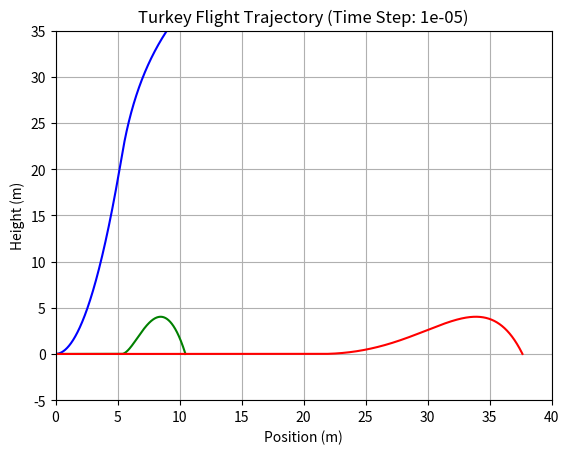

Python code for this plot:
import numpy as np
import time
import matplotlib.pyplot as plt


def f(t,x_vect): 
	d,v,h,m = x_vect
	
	"""Internal Function Definitions"""
	DV = 1.5 if v < 8 and h <=0 else -1/10*v**2
	DM = 0 if v < 8 and h <= 0 else -4 + v

	f_d = v
	f_v = DV
	f_h = m
	f_m = DM
	return np.array([f_d,f_v,f_h,f_m])
	
# The explicit euler method is defined as xi+1 = xi + f(ti,xi)Δt
def explicitEuler(Δt,x0,t0):
    N = int(25/Δt)
    xs = [x0]
    ts = [t0]
	# Change dynamically to stop once the turkey reaches the ground again
    while not (x0[2] <= 0 and x0[3] < 0): # This is the case where the turkey's vertical velocity is down but the position hits 0
        f_vector = f(t0,x0)
        x1 = x0 + f_vector * Δt
        x0 = x1
        t0 = t0 + Δt
        ts.append(t0)
        xs.append(x0)
    print("Completed!")
    return xs,ts

def displayResults(Δt,x0,t0):
	start = time.perf_counter()
	xs,ts = explicitEuler(Δt,x0,t0)

	ds = [(position[0]) for position in xs]
	vs = [(velocity[1]) for velocity in xs]
	hs = [(vert_position[2]) for vert_position in xs]
	ms = [(vert_velocity[3]) for vert_velocity in xs]

	end = time.perf_counter()
	print(f"Finished calculating. Took {end-start} seconds.")


	"""Horizontal Distance vs Time"""
	plt.plot(ts,ds,color="blue")
	plt.xlabel("Time (s)")
	plt.ylabel("Horizontal Position (m)")
	plt.title(f"Horizontal Position vs Time (Time Step: {Δt})")
	plt.xlim(0, 12)
	plt.ylim(0, 50)
	plt.grid(True)
	plt.show()

	"""Vertical Distance vs Time"""
	plt.plot(ts, hs, color="green")
	plt.xlabel("Time (s)")
	plt.ylabel("Vertical Position (m)")
	plt.title(f"Vertical Position vs Time (Time Step: {Δt})")
	plt.xlim(0, 12)
	plt.ylim(-1, 6)
	plt.grid(True)
	plt.show()

	"""Trajectory Plot"""
	plt.plot(ds,hs,color="red")
	plt.xlabel("Position (m)")
	plt.ylabel("Height (m)")
	plt.title(f"Turkey Flight Trajectory (Time Step: {Δt})")
	plt.xlim(0, 40)
	plt.ylim(-5, 35)
	plt.grid(True)
	plt.show()
	



def main():
	d0 = 0
	v0 = 0
	h0 = 0
	m0 = 0
	x0 = np.array([d0,v0,h0,m0])
	displayResults(.00001,x0,t0=0)



if __name__ == "__main__":
	main()